Image classification data set "infrared_dataset" (kk-2m/AnimalClassification-IFOR on GitHub). Class labels (28): acryllium vulturinum, aepyceros melampus, bos taurus, capra aegagrus, cephalophus nigrifrons, crax rubra, paca, dasyprocta punctata, equus quagga, giraffa camelopardalis, leopardus pardalis, african elephant, madoqua guentheri, mazama americana, mazama temama, meleagris ocellata, mitu tuberosum, nasua narica, panthera onca, papio anubis, pecari tajacu, phacochoerus africanus, psophia leucoptera, puma, syncerus caffer, south american tapir, tayassu pecari, urocyon cinereoargenteus.

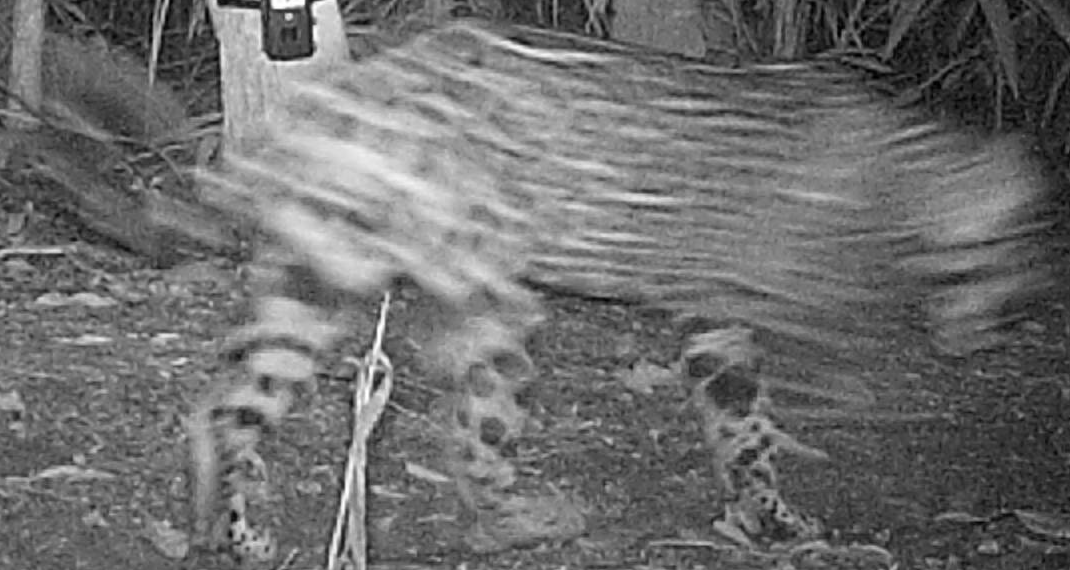
Label: panthera onca

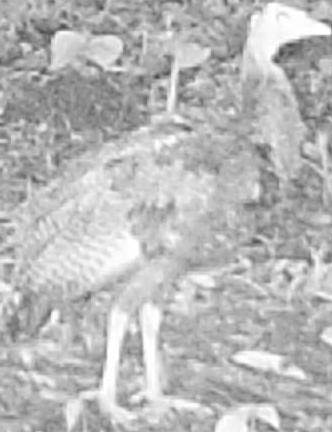
Label: meleagris ocellata

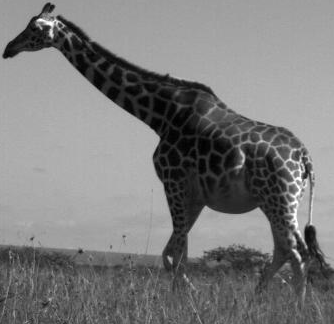
Label: giraffa camelopardalis

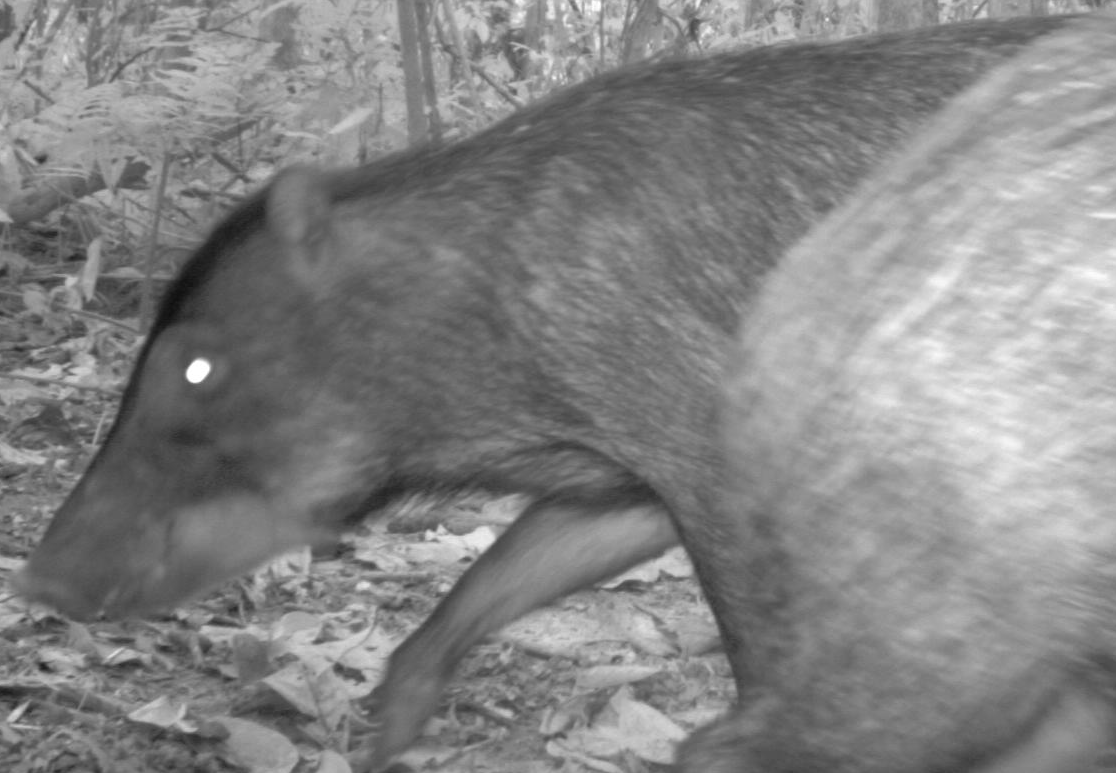
Label: tayassu pecari

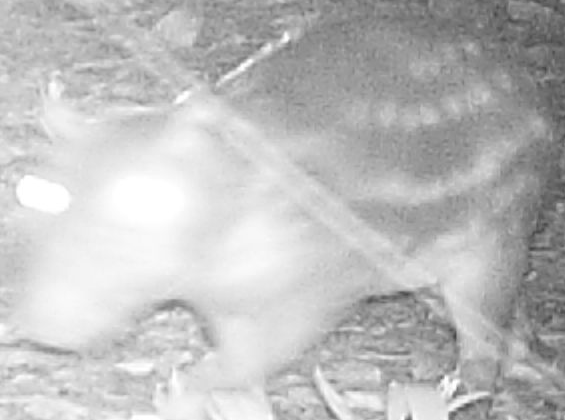
Label: paca

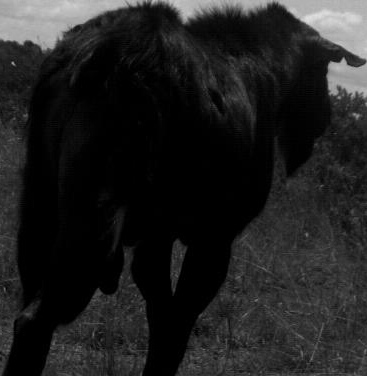
Label: capra aegagrus
